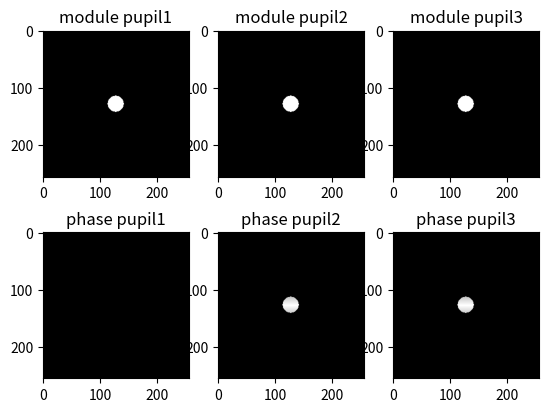
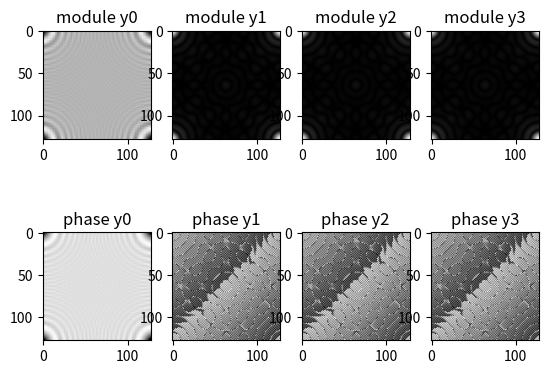

The matplotlib source for these figures, in order:
#!/usr/bin/env python3
# -*- coding: utf-8 -*-
"""
Created on Fri Sep 18 12:00:38 2020

@author: paulmargain
"""
import numpy as np
import matplotlib.pyplot as plt

###Initialisations
Nx, Ny, Nz = 128,128,128
Nx_ext, Ny_ext, Nz_ext = 256,256,128
nb = 1.333
wl = 406
pi=3.141592
NA=1.4
i=complex(0,1)
drx, dry, drz = 100,100,100
FPDist = -Nz*drz*0.5
mod_dist=0
dkx_ext = 2*pi/(Nx_ext*drx)
dky_ext = 2*pi/(Ny_ext*dry)
kx_ext = dkx_ext * (np.array([k for k in range(Nx_ext//2)] + [ k for k in range (-Nx_ext//2,0)]))
ky_ext = dky_ext * (np.array([k for k in range(Ny_ext//2)] + [ k for k in range (-Ny_ext//2,0)]))
[Kyy_ext,Kxx_ext] = np.meshgrid(ky_ext**2, kx_ext**2)
k = 2*pi/wl*nb
k0 = 2*pi/wl        
dphi_ext = np.real(k - np.sqrt((k**2 - Kxx_ext - Kyy_ext),dtype="complex128")) #diffraction phase factor extended
x = nb* np.ones((Nx,Ny,Nz),dtype="complex128")
theta= 0;
u = np.zeros([Nx_ext,Ny_ext,Nz],dtype = "complex128") ##Volume 3D du champ propagé
uin = np.ones((Nx_ext,Ny_ext),dtype ="complex128")               
y = uin
            
for ind_z in range (0,Nz):


    y = np.fft.ifft2(np.fft.fft2(y)*np.exp(-i*dphi_ext*drz)) #Diffraction step
    upad=np.ones((Nx_ext,Ny_ext),dtype ="complex128")  
    upad[(Nx_ext-Nx)//2:(Nx_ext+Nx)//2,(Ny_ext-Ny)//2:(Ny_ext+Ny)//2] = np.exp(i*k0*x[:,:,ind_z]*drz/np.cos(theta))
    y=y*upad
    u[:,:,ind_z] = y

#pupil 1,2,3 correspond to tree different pupil functions
 
pupil1,pupil2,pupil3=np.zeros((256,256),dtype ="complex128"),np.zeros((256,256),dtype ="complex128"),np.zeros((256,256),dtype ="complex128")
for a in range (256):
    for b in range(256):
        
        if np.sqrt(kx_ext[max(127-a,a-127)]**2+ky_ext[max(127-b,b-127)]**2)<= NA/wl:
            pupil1[a][b]=1
            pupil2[a][b]=np.exp(i*k0*kx_ext[a]**2)
            pupil3[a][b]=np.exp(i*k0*kx_ext[a]**2+ky_ext[b]**2)
            
        else:
            pupil1[a][b]=0
            pupil2[a][b]=0
            pupil3[a][b]=0


y0 = np.fft.fftshift(np.fft.ifft2(np.fft.fft2(y)*np.exp(-i*dphi_ext*FPDist))) 
y1 = np.fft.fftshift(np.fft.ifft2(np.fft.fft2(y)*np.exp(-i*dphi_ext*FPDist)*pupil1))
y2 = np.fft.fftshift(np.fft.ifft2(np.fft.fft2(y)*np.exp(-i*dphi_ext*FPDist)*pupil2))
y3 = np.fft.fftshift(np.fft.ifft2(np.fft.fft2(y)*np.exp(-i*dphi_ext*FPDist)*pupil3))
                
y0 = y0*np.exp(i*k*mod_dist) #BPM original plan is missing this global phase, can be optional
y1 = y1*np.exp(i*k*mod_dist) 
y2 = y2*np.exp(i*k*mod_dist) 
y3 = y3*np.exp(i*k*mod_dist) 

y0 = y0[Nx//2:Nx_ext-Nx//2,Ny//2:Ny_ext-Ny//2 ] #Select the central image
y1 = y1[Nx//2:Nx_ext-Nx//2,Ny//2:Ny_ext-Ny//2 ] #Select the central image
y2 = y2[Nx//2:Nx_ext-Nx//2,Ny//2:Ny_ext-Ny//2 ] #Select the central image
y3 = y3[Nx//2:Nx_ext-Nx//2,Ny//2:Ny_ext-Ny//2 ] #Select the central image
     
## Affichage des pupil functions  
plt.figure()

# pupil 1
plt.subplot(231)
plt.imshow(np.abs(pupil1), cmap='gray')
plt.title('module pupil1')

plt.subplot(234)
plt.imshow(np.angle(pupil1), cmap='gray')
plt.title('phase pupil1')

# pupil 2
plt.subplot(232)
plt.imshow(np.abs(pupil2), cmap='gray')
plt.title('module pupil2')

plt.subplot(235)
plt.imshow(np.angle(pupil2), cmap='gray')
plt.title('phase pupil2')
# pupil 3
plt.subplot(233)
plt.imshow(np.abs(pupil3), cmap='gray')
plt.title('module pupil3')

plt.subplot(236)
plt.imshow(np.angle(pupil3), cmap='gray')
plt.title('phase pupil3')
plt.show()
## Affichage des y

plt.figure()
# y0
plt.subplot(241)
plt.imshow(np.abs(y0), cmap='gray', origin='upper')
plt.title('module y0')

plt.subplot(245)
plt.imshow(np.angle(y0), cmap='gray')
plt.title('phase y0')

# y1
plt.subplot(242)
plt.imshow(np.abs(y1), cmap='gray')
plt.title('module y1')

plt.subplot(246)
plt.imshow(np.angle(y1), cmap='gray')
plt.title('phase y1')
# y2
plt.subplot(243)
plt.imshow(np.abs(y2), cmap='gray')
plt.title('module y2')

plt.subplot(247)
plt.imshow(np.angle(y2), cmap='gray')
plt.title('phase y2')

# y3
plt.subplot(244)
plt.imshow(np.abs(y3), cmap='gray')
plt.title('module y3')

plt.subplot(248)
plt.imshow(np.angle(y3), cmap='gray')
plt.title('phase y3')
plt.show()


